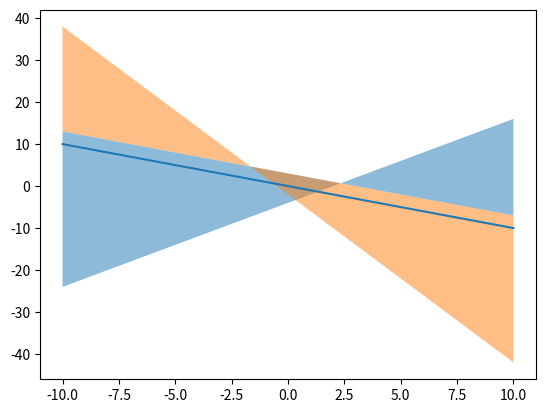

Recreate this plot in Python.
import numpy as np 
import scipy as sci
import matplotlib.pyplot as plot

# Zadanie 2.1
# -y -> max
# ogr.
# 2x-y <=  4
# y+x  >   3
# y+4x >= -2
#
# y >= -4+2x
# y > 3-x
# y >= -2-4x

x = np.linspace(-10, 10, 100)

y = -x
y1 = x*2-4
y2 = -x+3
y3 = -x*4-2

plot.fill_between(x, y2, y1, alpha=0.5)
plot.fill_between(x, y3, y2, alpha=0.5)
plot.plot(x, y)

# Zadanie optymalizacji

# Define constraints


plot.show()
